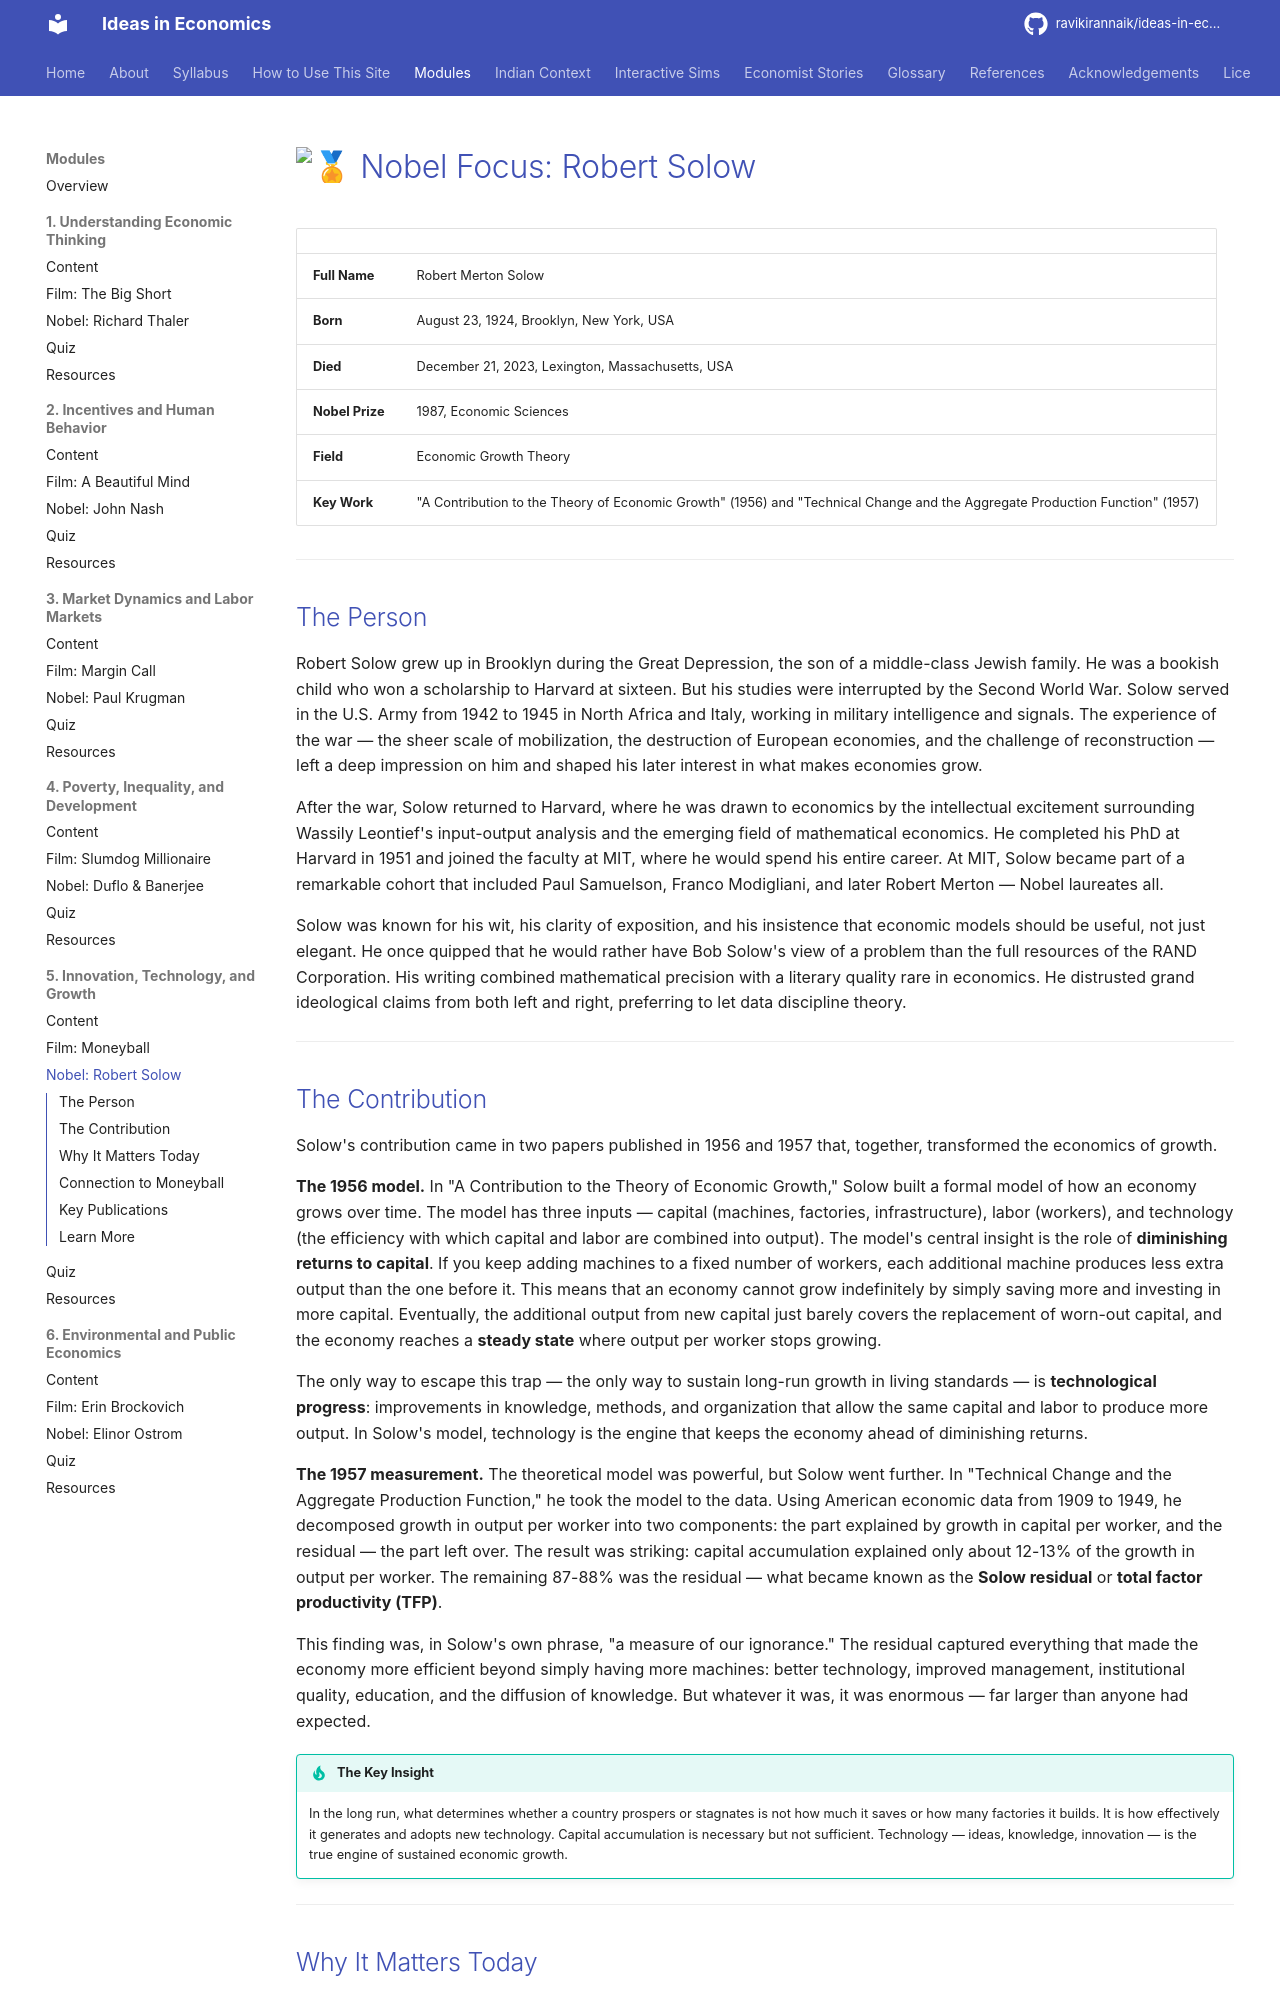

repository: ravikirannaik/ideas-in-economics · page: modules/05-innovation-growth/nobel-focus/index.html · generator: mkdocs

---
title: "Nobel Focus: Robert Solow"
description: "Robert Solow's contribution to the theory of economic growth"
---

# :medal: Nobel Focus: Robert Solow

| | |
|---|---|
| **Full Name** | Robert Merton Solow |
| **Born** | August 23, 1924, Brooklyn, New York, USA |
| **Died** | December 21, 2023, Lexington, Massachusetts, USA |
| **Nobel Prize** | 1987, Economic Sciences |
| **Field** | Economic Growth Theory |
| **Key Work** | "A Contribution to the Theory of Economic Growth" (1956) and "Technical Change and the Aggregate Production Function" (1957) |

---

## The Person

Robert Solow grew up in Brooklyn during the Great Depression, the son of a middle-class Jewish family. He was a bookish child who won a scholarship to Harvard at sixteen. But his studies were interrupted by the Second World War. Solow served in the U.S. Army from 1942 to 1945 in North Africa and Italy, working in military intelligence and signals. The experience of the war — the sheer scale of mobilization, the destruction of European economies, and the challenge of reconstruction — left a deep impression on him and shaped his later interest in what makes economies grow.

After the war, Solow returned to Harvard, where he was drawn to economics by the intellectual excitement surrounding Wassily Leontief's input-output analysis and the emerging field of mathematical economics. He completed his PhD at Harvard in 1951 and joined the faculty at MIT, where he would spend his entire career. At MIT, Solow became part of a remarkable cohort that included Paul Samuelson, Franco Modigliani, and later Robert Merton — Nobel laureates all.

Solow was known for his wit, his clarity of exposition, and his insistence that economic models should be useful, not just elegant. He once quipped that he would rather have Bob Solow's view of a problem than the full resources of the RAND Corporation. His writing combined mathematical precision with a literary quality rare in economics. He distrusted grand ideological claims from both left and right, preferring to let data discipline theory.

---

## The Contribution

Solow's contribution came in two papers published in 1956 and 1957 that, together, transformed the economics of growth.

**The 1956 model.** In "A Contribution to the Theory of Economic Growth," Solow built a formal model of how an economy grows over time. The model has three inputs — capital (machines, factories, infrastructure), labor (workers), and technology (the efficiency with which capital and labor are combined into output). The model's central insight is the role of **diminishing returns to capital**. If you keep adding machines to a fixed number of workers, each additional machine produces less extra output than the one before it. This means that an economy cannot grow indefinitely by simply saving more and investing in more capital. Eventually, the additional output from new capital just barely covers the replacement of worn-out capital, and the economy reaches a **steady state** where output per worker stops growing.

The only way to escape this trap — the only way to sustain long-run growth in living standards — is **technological progress**: improvements in knowledge, methods, and organization that allow the same capital and labor to produce more output. In Solow's model, technology is the engine that keeps the economy ahead of diminishing returns.

**The 1957 measurement.** The theoretical model was powerful, but Solow went further. In "Technical Change and the Aggregate Production Function," he took the model to the data. Using American economic data from 1909 to 1949, he decomposed growth in output per worker into two components: the part explained by growth in capital per worker, and the residual — the part left over. The result was striking: capital accumulation explained only about 12-13% of the growth in output per worker. The remaining 87-88% was the residual — what became known as the **Solow residual** or **total factor productivity (TFP)**.

This finding was, in Solow's own phrase, "a measure of our ignorance." The residual captured everything that made the economy more efficient beyond simply having more machines: better technology, improved management, institutional quality, education, and the diffusion of knowledge. But whatever it was, it was enormous — far larger than anyone had expected.

!!! tip "The Key Insight"
    In the long run, what determines whether a country prospers or stagnates is not how much it saves or how many factories it builds. It is how effectively it generates and adopts new technology. Capital accumulation is necessary but not sufficient. Technology — ideas, knowledge, innovation — is the true engine of sustained economic growth.

---
